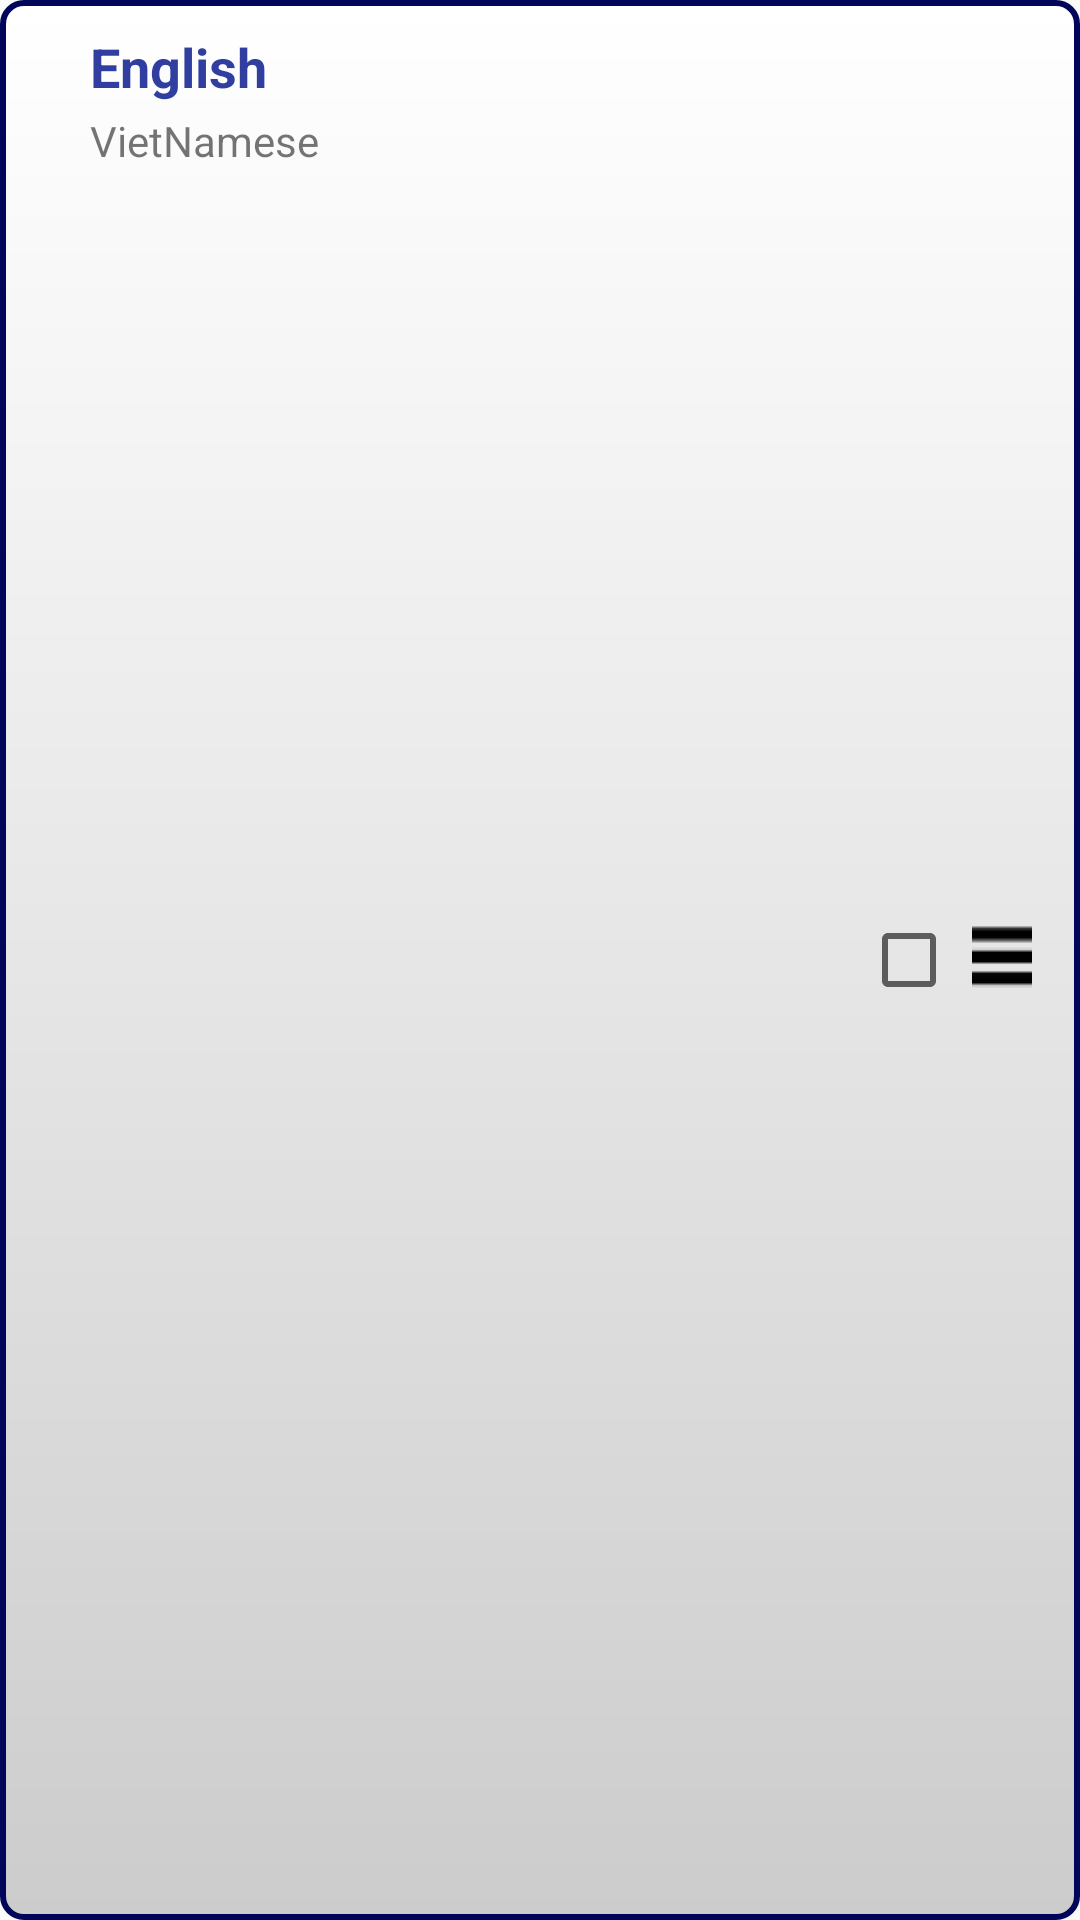

The Android layout XML behind this screen, and the referenced resources:
<!-- AndroidManifest.xml: application theme AppTheme -->
<!-- res/layout/remember_word_layout.xml -->
<?xml version="1.0" encoding="utf-8"?>
<RelativeLayout xmlns:android="http://schemas.android.com/apk/res/android"
    xmlns:app="http://schemas.android.com/apk/res-auto"
    android:orientation="horizontal"
    android:layout_width="wrap_content"
    android:layout_height="wrap_content"
    android:weightSum="2"
    android:paddingTop="10dp"
    android:paddingBottom="10dp"
    android:paddingLeft="5dp"
    android:paddingRight="8dp"
    android:background="@drawable/word_bg">


    <TextView
        android:id="@+id/itemtitle"
        android:layout_width="wrap_content"
        android:layout_height="wrap_content"
        android:textStyle="bold"
        android:maxLines="1"
        android:text="English"
        android:layout_marginStart="25dp"
        android:textSize="18sp"
        android:layout_alignParentTop="true"
        android:layout_alignParentStart="true"
        android:textColor="@color/colorPrimaryDark" />

    <TextView
        android:text="VietNamese"
        android:layout_width="wrap_content"
        android:layout_height="wrap_content"
        android:id="@+id/itemtitle2"
        android:textSize="14sp"
        android:layout_below="@+id/itemtitle"
        android:layout_alignStart="@+id/itemtitle"
        android:layout_marginTop="3dp" />

    <ImageView
        android:layout_width="40dp"
        android:layout_height="40dp"
        android:background="@drawable/clock"
        android:layout_alignParentTop="true"
        android:layout_toStartOf="@+id/checkBox"
        android:id="@+id/imageView2"
        android:layout_marginTop="3dp" />

    <CheckBox
        android:layout_width="wrap_content"
        android:layout_height="wrap_content"
        android:id="@+id/checkBox"
        android:checked="false"
        android:focusable="false"
        android:focusableInTouchMode="false"
        android:longClickable="true"
        android:layout_marginEnd="5dp"
        android:layout_centerVertical="true"
        android:layout_toStartOf="@+id/btn_detail" />
    <ImageButton
        android:id="@+id/btn_detail"
        android:layout_width="20dp"
        android:layout_height="25dp"
        android:layout_marginEnd="8dp"
        android:background="#00FFFFFF"
        android:src="@drawable/menu2"
        android:layout_centerVertical="true"
        android:layout_alignParentEnd="true" />

</RelativeLayout>
<!-- resources referenced by this layout -->
<resources>
  <color name="colorPrimaryDark">#303f9f</color>
  <!-- drawable menu2: png bitmap (drawable, 557 bytes) -->
  <!-- drawable word_bg (drawable) -->
  <?xml version="1.0" encoding="utf-8"?>
  <shape xmlns:android="http://schemas.android.com/apk/res/android"
      android:shape="rectangle">
  
      <gradient
          android:centerColor="#E6E6E6"
          android:endColor="#CCCCCC"
          android:startColor="#FFFFFF" android:angle="270"/>
      
  
      <stroke
          android:width="2dp"
          android:color="#00065a" />
  
      <padding
          android:bottom="3dp"
          android:left="3dp"
          android:right="3dp"
          android:top="3dp" />
  
      <corners android:radius="7dp" />
  
  </shape>
  <style name="AppTheme" parent="Theme.AppCompat.Light.DarkActionBar">
          
          <item name="colorPrimary">@color/colorPrimary</item>
          <item name="colorPrimaryDark">@color/colorPrimaryDark</item>
          <item name="colorAccent">@color/colorAccent</item>
      </style>
  <color name="colorPrimary">#3F51B5</color>
  <color name="colorAccent">#3dbd02</color>
</resources>
